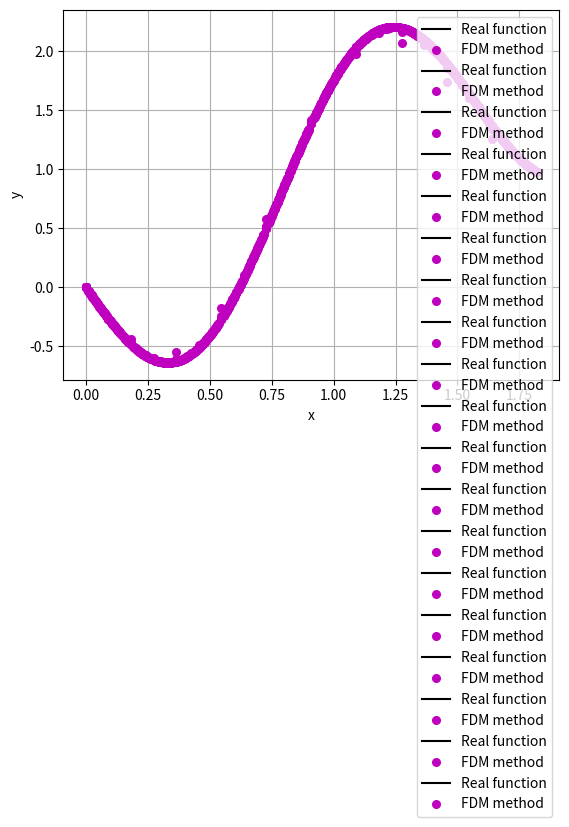

Write Python code to recreate this figure.
import sys
import matplotlib.pyplot as plt
import numpy as np
from pandas import DataFrame


def save(filename, results):
    filename += '.xlsx'
    df = DataFrame(data=results)
    # print(df)
    df.to_excel(filename, sheet_name='sheet1', index=False, header=False)


def f(x, y):
    k = 2
    m = 3
    #return (x-y)/(x+y)
    return k * m * y * np.sin(m * x) + k**2 * m * np.sin(m * x) * np.cos(m * x)


def f_real(x):
    return np.exp(-2 * np.cos(3 * x)) - 2 * np.cos(3 * x) + 1


def f2_real(x):
    return -1 * np.sin(4 * x) + x


def euler(x, y, h, t):
    #print("  x        y")
    xs = [x]
    ys = [y]
    #print('%.3f' % x + '    ' + '%.3f' % y)
    while x <= t - 0.00001:
        k = h * f(x, y)
        y += k
        x += h
        #print('%.3f' % x + '    ' + '%.3f' % y)
        xs.append(x)
        ys.append(y)
    return xs, ys


def r_k(x, y, h, t, degree):
    #print("  x        y")
    xs = [x]
    ys = [y]
    if degree == 2:
        while x <= t - 0.00001:
            m1 = h * f(x, y)
            y = y + h * f(x + h/2, y + m1/2)
            x = x + h
            xs.append(x)
            ys.append(y)
        return xs, ys
    else:
        while x <= t - 0.00001:
            m1 = f(x, y)
            m2 = f((x+h/2), (y+m1*h/2))
            m3 = f((x+h/2), (y+m2*h/2))
            m4 = f((x+h), (y+m3*h))
            m = ((m1 + 2*m2 + 2*m3 + m4)/6)
            y = y + m * h
            x = x + h
            xs.append(x)
            ys.append(y)
        return xs, ys


# finite differential method
# n - number of sections
def fdm(x0, xn, y0, yn, n):
    xs = np.linspace(x0, xn, n+1)
    b = np.zeros(n-1)
    a = np.zeros((n-1, n-1))
    h = xs[1]-xs[0]

    middle = 16 * h**2 - 2
    a[0][0] = middle
    a[0][1] = 1
    a[n-2][n-3] = 1
    a[n-2][n-2] = middle
    b[0] = 16 * xs[1] * h**2 - y0
    b[n-2] = 16 * xs[n-1] * h**2 - yn
    for i in range(1, n-2):
        a[i][i-1] = 1
        a[i][i] = middle
        a[i][i+1] = 1
        b[i] = 16 * xs[i+1] * h**2
    ys = np.linalg.solve(a, b)
    ys = list(ys)
    ys.insert(0, y0)
    ys.append(yn)
    return xs, ys


def draw(xs, ys, color, title):
    plt.plot(xs, ys, color, label=title, markersize=11)
    plt.draw()


def main():



    type = 2


    if type == 1:
        res = [['Krok metody', 'Błąd metody Eulera', 'Błąd metody RK2', 'Błąd metody RK4']]
        a = np.pi / 6
        b = 3 * np.pi / 2

        for n in range(4999, 5000, 200):
            h = (b-a) / (n-1)

            xs = np.linspace(a, b, n)
            ys = []
            for i in range(len(xs)):
                ys.append(f_real(xs[i]))
            draw(xs, ys, 'k.', 'Real function')

            xs, y2 = euler(a, f_real(a), h, b)
            ee = np.linalg.norm(np.subtract(y2, ys))
            draw(xs, y2, 'b.', 'Euler\'s method')

            xs, y2 = r_k(a, f_real(a), h, b, 2)
            erk2 = np.linalg.norm(np.subtract(y2, ys))
            draw(xs, y2, 'r.', 'RK 2nd degree method')

            xs, y2 = r_k(a, f_real(a), h, b, 4)
            erk4 = np.linalg.norm(np.subtract(y2, ys))
            draw(xs, y2, 'g.', 'RK 4th degree method')

            line = [h, ee, erk2, erk4]
            print(line)
            res.append(line)

            plt.xlabel('x')
            plt.ylabel('y')
            plt.legend()
            plt.grid()
            plt.show()
    else:
        res = [['Krok metody', 'Błąd metody RS']]
        a = 0
        b = (2 * np.pi + 1) / 4

        xr = np.linspace(a, b, 100)
        yr = [f2_real(x) for x in xr]

        for n in range(10, 200, 10):
            print(n)
            h = (b - a) / (n - 1)

            xs = np.linspace(a, b, n+1)
            ys = []
            for i in range(len(xs)):
                ys.append(f2_real(xs[i]))
            draw(xr, yr, 'k', 'Real function')

            xs, y2 = fdm(a, b, 0, f2_real(b), n)
            er = np.linalg.norm(np.subtract(y2, ys))
            draw(xs, y2, 'm.', 'FDM method')

            plt.xlabel('x')
            plt.ylabel('y')
            plt.legend()
            plt.grid()
            plt.show()

            line = [h, er]
            print(line)
            res.append(line)

    #print(res)
    #save('results5', res)


if __name__ == "__main__":
    sys.exit(main())
